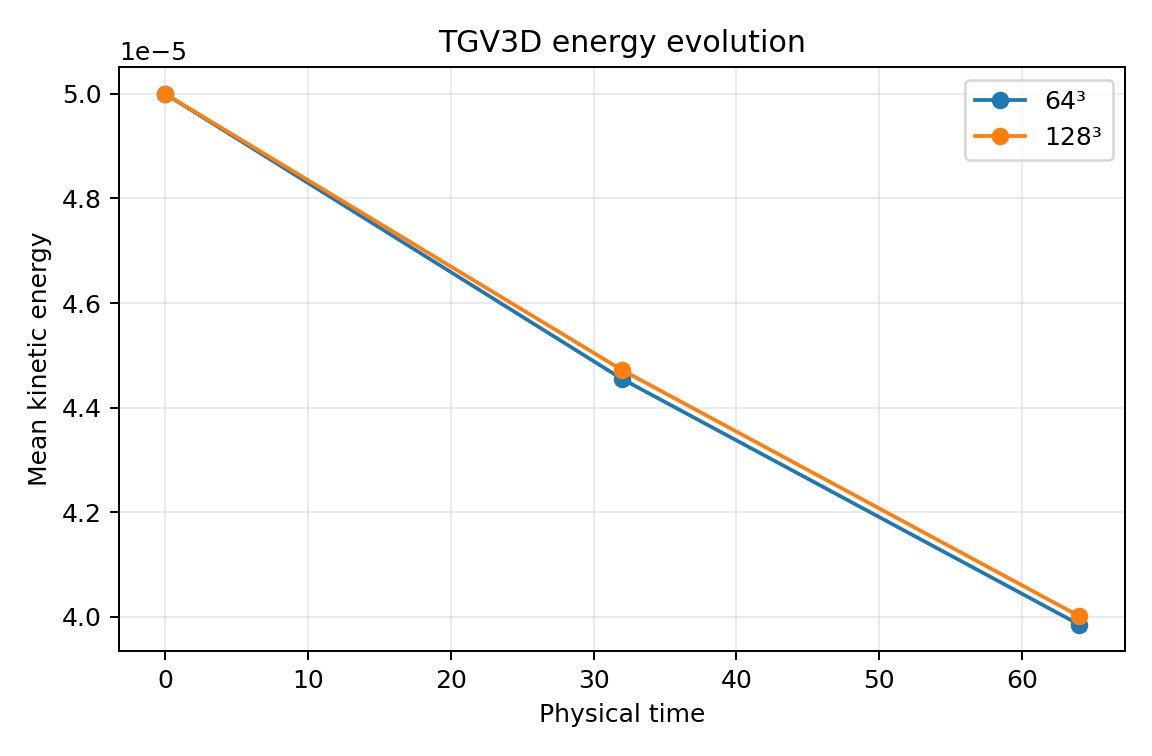

The file beside this chart, header and first rows:
step, time, cells, mean_rho, mean_kinetic, init_linf, nonfinite, plotfile, grid
0, 0.0, 262144, 1.0, 5.0000000000001744e-05, 1.1102230246251565e-16, False, /home/hanbo/workspace/LBM/runs/tgv-physi…, 64
32, 32.0, 262144, 1, 4.454771022951617e-05, 0.0, False, /home/hanbo/workspace/LBM/runs/tgv-physi…, 64
64, 64.0, 262144, 1, 3.985394202893248e-05, 0.0, False, /home/hanbo/workspace/LBM/runs/tgv-physi…, 64
0, 0.0, 2097152, 1.0, 4.999999999997391e-05, 2.220446049250313e-16, False, /home/hanbo/workspace/LBM/runs/tgv-physi…, 128
64, 32.0, 2097152, 1, 4.4718464865773494e-05, 0.0, False, /home/hanbo/workspace/LBM/runs/tgv-physi…, 128
128, 64.0, 2097152, 1, 4.001481096424532e-05, 0.0, False, /home/hanbo/workspace/LBM/runs/tgv-physi…, 128
